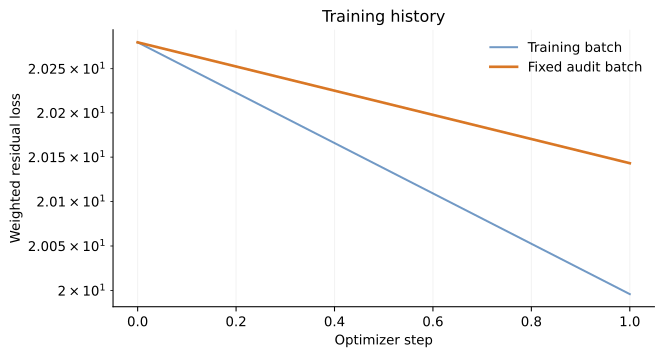

Source data for this figure (header and first rows):
step, loss, audit_loss, lr, momentum, continuity, position, particle, confinement
0, 20.28, 20.28, 0.002, , , , , 
1, 20, 20.14, 0.00126, 0.0561, 7.408477386023041e-06, 1.135425430934427e-06, 19.94, 0.0
